Image classification data set "images" (sunyongke/woodRecognition on GitHub). Class labels (21): Cassia siamea, Cinnamomum camphora, Dalbergia bariensis, Dalbergia cochinchinensis, Dalbergia fusca, Dalbergia latifolia, Dalbergia odorifera, Dalbergia oliveri, Diospyros ebenum, Excentrodendron hsienmu, Intsia spp, Mesua ferrea, Pterocarpus erinaceus, Pterocarpus indicus, Pterocarpus macrocarpus, Pterocarpus santalinus, Taiwania flousiana, Tectona grandis, Terminalia myriocarpa, Terminalia tomentosa, Xylia dolabriformis.

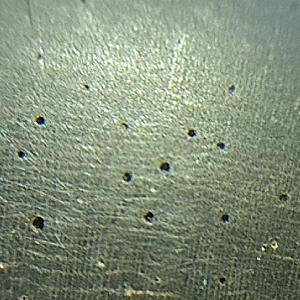
Label: Dalbergia fusca

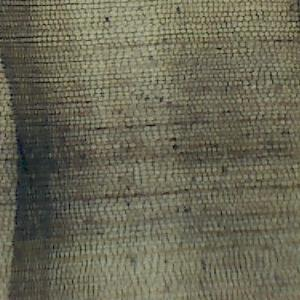
Label: Taiwania flousiana

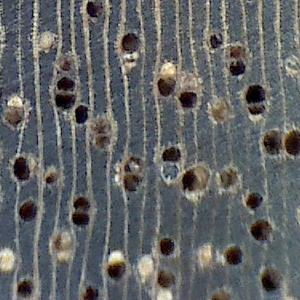
Label: Excentrodendron hsienmu

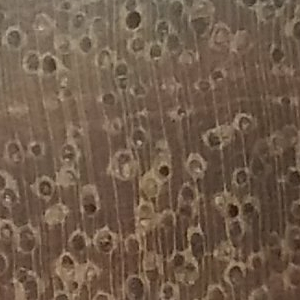
Label: Xylia dolabriformis

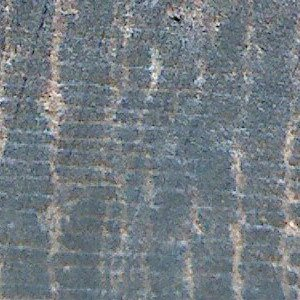
Label: Cassia siamea

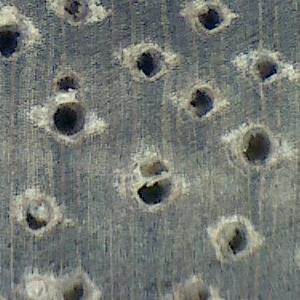
Label: Terminalia myriocarpa
